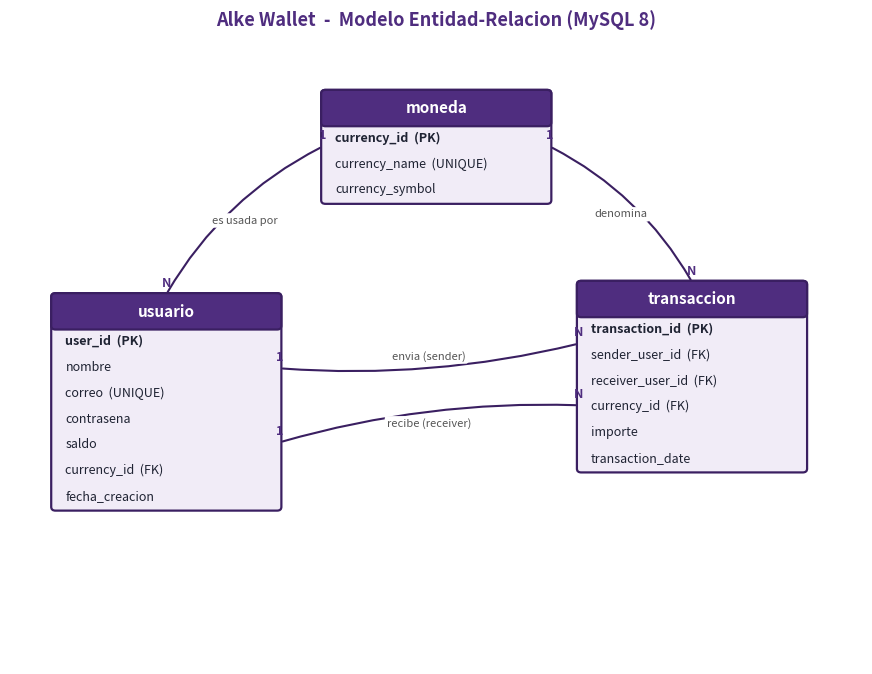

Here is the Python script that generated this plot: (Note: this script raises an exception after producing the figure.)
# -*- coding: utf-8 -*-
"""
Genera el diagrama entidad-relacion de Alke Wallet como imagen PNG.
Uso:  python diagrama_ER.py
Salida: diagrama_ER.png  (en la misma carpeta)
"""
import os
import matplotlib
matplotlib.use("Agg")
import matplotlib.pyplot as plt
from matplotlib.patches import FancyBboxPatch, FancyArrowPatch

AZUL = "#4f2d7f"
GRIS_BORDE = "#3a1f61"
FONDO_CAB = "#4f2d7f"
FONDO_ATR = "#f1ecf7"

def entidad(ax, x, y, titulo, filas, w=3.2):
    """Dibuja una entidad estilo tabla con cabecera y lista de atributos."""
    fila_h = 0.42
    cab_h = 0.55
    h = cab_h + fila_h * len(filas)
    # cuerpo
    ax.add_patch(FancyBboxPatch((x, y - h), w, h,
                 boxstyle="round,pad=0.02,rounding_size=0.06",
                 linewidth=1.6, edgecolor=GRIS_BORDE, facecolor=FONDO_ATR, zorder=3))
    # cabecera
    ax.add_patch(FancyBboxPatch((x, y - cab_h), w, cab_h,
                 boxstyle="round,pad=0.02,rounding_size=0.06",
                 linewidth=1.6, edgecolor=GRIS_BORDE, facecolor=FONDO_CAB, zorder=4))
    ax.text(x + w / 2, y - cab_h / 2, titulo, ha="center", va="center",
            color="white", fontsize=11, fontweight="bold", zorder=5)
    for i, (texto, marca) in enumerate(filas):
        ty = y - cab_h - fila_h * (i + 0.5)
        peso = "bold" if marca in ("PK", "PK,FK") else "normal"
        etiqueta = texto if not marca else f"{texto}  ({marca})"
        ax.text(x + 0.18, ty, etiqueta, ha="left", va="center",
                fontsize=9, fontweight=peso, color="#1f2333", zorder=5)
    return {"x": x, "y": y, "w": w, "h": h, "cx": x + w / 2, "top": y,
            "bottom": y - h, "left": x, "right": x + w}

def rel(ax, p1, p2, card1="1", card2="N", etiqueta="", rad=0.0):
    a = FancyArrowPatch(p1, p2, connectionstyle=f"arc3,rad={rad}",
                        arrowstyle="-", linewidth=1.5, color=GRIS_BORDE, zorder=2)
    ax.add_patch(a)
    ax.text(p1[0], p1[1] + 0.18, card1, ha="center", va="center",
            fontsize=9, fontweight="bold", color=AZUL, zorder=6)
    ax.text(p2[0], p2[1] + 0.18, card2, ha="center", va="center",
            fontsize=9, fontweight="bold", color=AZUL, zorder=6)
    if etiqueta:
        mx, my = (p1[0] + p2[0]) / 2, (p1[1] + p2[1]) / 2
        ax.text(mx, my, etiqueta, ha="center", va="center", fontsize=8,
                style="italic", color="#555",
                bbox=dict(boxstyle="round,pad=0.2", fc="white", ec="none"), zorder=6)

def main():
    fig, ax = plt.subplots(figsize=(11, 8))
    ax.set_xlim(0, 12)
    ax.set_ylim(0, 10)
    ax.axis("off")

    moneda = entidad(ax, 4.4, 9.3, "moneda", [
        ("currency_id", "PK"),
        ("currency_name", "UNIQUE"),
        ("currency_symbol", ""),
    ])

    usuario = entidad(ax, 0.6, 6.0, "usuario", [
        ("user_id", "PK"),
        ("nombre", ""),
        ("correo", "UNIQUE"),
        ("contrasena", ""),
        ("saldo", ""),
        ("currency_id", "FK"),
        ("fecha_creacion", ""),
    ])

    transaccion = entidad(ax, 8.0, 6.2, "transaccion", [
        ("transaction_id", "PK"),
        ("sender_user_id", "FK"),
        ("receiver_user_id", "FK"),
        ("currency_id", "FK"),
        ("importe", ""),
        ("transaction_date", ""),
    ])

    # moneda 1 --- N usuario
    rel(ax, (moneda["left"], moneda["top"] - 0.9),
            (usuario["cx"], usuario["top"]),
            "1", "N", "es usada por", rad=0.15)
    # moneda 1 --- N transaccion
    rel(ax, (moneda["right"], moneda["top"] - 0.9),
            (transaccion["cx"], transaccion["top"]),
            "1", "N", "denomina", rad=-0.15)
    # usuario 1 --- N transaccion (sender)
    rel(ax, (usuario["right"], usuario["top"] - 1.2),
            (transaccion["left"], transaccion["top"] - 1.0),
            "1", "N", "envia (sender)", rad=0.08)
    # usuario 1 --- N transaccion (receiver)
    rel(ax, (usuario["right"], usuario["top"] - 2.4),
            (transaccion["left"], transaccion["top"] - 2.0),
            "1", "N", "recibe (receiver)", rad=-0.08)

    ax.set_title("Alke Wallet  -  Modelo Entidad-Relacion (MySQL 8)",
                 fontsize=13, fontweight="bold", color=AZUL, pad=16)

    out = os.path.join(os.path.dirname(os.path.abspath(__file__)), "diagrama_ER.png")
    fig.savefig(out, dpi=170, bbox_inches="tight", facecolor="white")
    print("Generado:", out)

if __name__ == "__main__":
    main()
